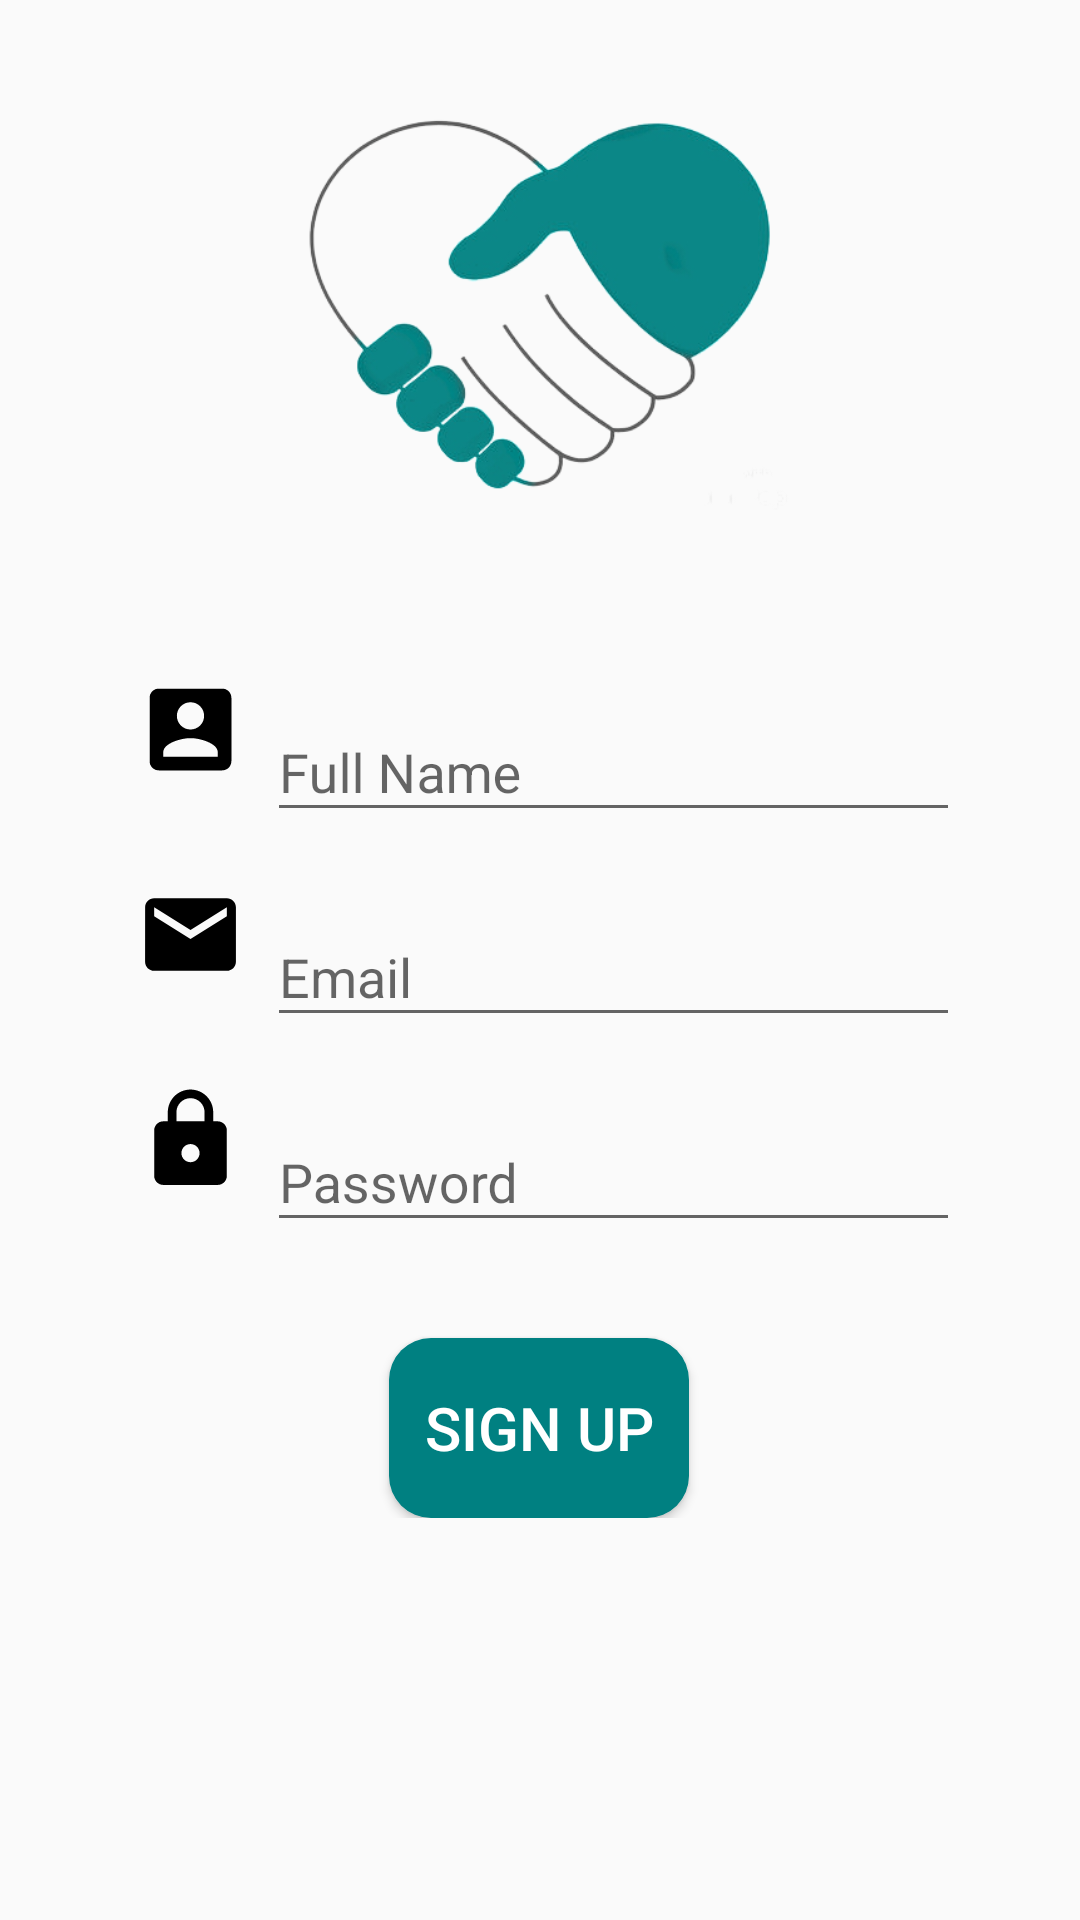

Produce the Android XML layout that renders to this screen, including the resource entries it uses.
<!-- AndroidManifest.xml: application theme AppTheme -->
<!-- res/layout/activity_sign_up.xml -->
<?xml version="1.0" encoding="utf-8"?>
<androidx.constraintlayout.widget.ConstraintLayout xmlns:android="http://schemas.android.com/apk/res/android"
    xmlns:app="http://schemas.android.com/apk/res-auto"
    xmlns:tools="http://schemas.android.com/tools"
    android:layout_width="match_parent"
    android:layout_height="match_parent"
    android:orientation="vertical"
    tools:context=".Login.Sign_up">
    <ScrollView
            android:layout_width="match_parent"
            android:layout_height="match_parent"
            tools:layout_editor_absoluteX="0dp"
            tools:layout_editor_absoluteY="0dp">

        <androidx.constraintlayout.widget.ConstraintLayout
                android:layout_width="match_parent"
                android:layout_height="match_parent">

            <ImageView
                android:id="@+id/imageView"
                android:layout_width="188dp"
                android:layout_height="169dp"
                android:layout_gravity="center"
                android:layout_marginStart="111dp"
                android:layout_marginTop="16dp"
                android:layout_marginEnd="112dp"
                android:layout_marginBottom="62dp"
                app:layout_constraintBottom_toTopOf="@+id/textInputLayout"
                app:layout_constraintEnd_toEndOf="parent"
                app:layout_constraintStart_toStartOf="parent"
                app:layout_constraintTop_toTopOf="parent"
                app:srcCompat="@drawable/logo" />

            <com.google.android.material.textfield.TextInputLayout
                android:id="@+id/textInputLayout"
                android:layout_width="0dp"
                android:layout_height="wrap_content"
                android:layout_marginTop="40dp"
                android:layout_marginEnd="40dp"
                android:hint="Full Name"
                app:layout_constraintEnd_toEndOf="parent"
                app:layout_constraintStart_toEndOf="@+id/imageView1"
                app:layout_constraintTop_toBottomOf="@+id/imageView">

                <com.google.android.material.textfield.TextInputEditText
                    android:id="@+id/editText_fullname1"
                    android:layout_width="match_parent"
                    android:layout_height="wrap_content"
                    android:layout_gravity="center"
                    android:ems="10"
                    android:singleLine="true" />
            </com.google.android.material.textfield.TextInputLayout>

            <ImageView
                android:id="@+id/imageView1"
                android:layout_width="wrap_content"
                android:layout_height="0dp"
                android:layout_marginStart="38dp"
                android:layout_marginBottom="16dp"
                app:layout_constraintBottom_toBottomOf="@+id/textInputLayout"
                app:layout_constraintEnd_toStartOf="@+id/textInputLayout"
                app:layout_constraintStart_toStartOf="parent"
                app:layout_constraintTop_toTopOf="@+id/textInputLayout"
                app:srcCompat="@drawable/fullname1" />

            <com.google.android.material.textfield.TextInputLayout
                android:id="@+id/textInputLayout1"
                android:layout_width="wrap_content"
                android:layout_height="wrap_content"
                android:layout_marginTop="16dp"
                android:layout_marginEnd="40dp"
                android:hint="Username"
                app:layout_constraintEnd_toEndOf="parent"
                app:layout_constraintTop_toBottomOf="@+id/textInputLayout" />


            <com.google.android.material.textfield.TextInputLayout
                android:id="@+id/textInputLayout2"
                android:layout_width="0dp"
                android:layout_height="wrap_content"
                android:layout_marginTop="16dp"
                android:layout_marginEnd="40dp"
                android:hint="Email"
                app:layout_constraintEnd_toEndOf="parent"
                app:layout_constraintStart_toEndOf="@+id/imageView2"
                app:layout_constraintTop_toBottomOf="@+id/textInputLayout">

                <com.google.android.material.textfield.TextInputEditText
                    android:id="@+id/editText_email1"
                    android:layout_width="match_parent"
                    android:layout_height="wrap_content"
                    android:layout_gravity="center"
                    android:ems="10"
                    android:singleLine="true" />
            </com.google.android.material.textfield.TextInputLayout>


            <com.google.android.material.textfield.TextInputLayout
                android:id="@+id/textInputLayout3"
                android:layout_width="0dp"
                android:layout_height="wrap_content"
                android:layout_marginTop="16dp"
                android:layout_marginEnd="40dp"
                android:hint="Password"
                app:layout_constraintEnd_toEndOf="parent"
                app:layout_constraintStart_toEndOf="@+id/imageView2"
                app:layout_constraintTop_toBottomOf="@+id/textInputLayout2">

                <com.google.android.material.textfield.TextInputEditText
                    android:id="@+id/editText_password1"
                    android:layout_width="match_parent"
                    android:layout_height="wrap_content"
                    android:layout_gravity="center"
                    android:ems="10"
                    android:inputType="textPassword"
                    android:singleLine="true" />
            </com.google.android.material.textfield.TextInputLayout>

            <ImageView
                android:id="@+id/imageView2"
                android:layout_width="wrap_content"
                android:layout_height="0dp"
                android:layout_marginStart="38dp"
                android:layout_marginBottom="16dp"
                app:layout_constraintBottom_toBottomOf="@+id/textInputLayout2"
                app:layout_constraintEnd_toStartOf="@+id/textInputLayout"
                app:layout_constraintStart_toStartOf="parent"
                app:layout_constraintTop_toTopOf="@+id/textInputLayout2"
                app:srcCompat="@drawable/email2" />

            <ImageView
                android:id="@+id/imageView4"
                android:layout_width="wrap_content"
                android:layout_height="0dp"
                android:layout_marginStart="38dp"
                android:layout_marginBottom="16dp"
                app:layout_constraintBottom_toBottomOf="@+id/textInputLayout3"
                app:layout_constraintEnd_toStartOf="@+id/textInputLayout"
                app:layout_constraintStart_toStartOf="parent"
                app:layout_constraintTop_toTopOf="@+id/textInputLayout3"
                app:srcCompat="@drawable/lock2" />

            <Button
                android:id="@+id/sign_up_btn"
                android:layout_width="100dp"
                android:layout_height="60dp"
                android:layout_gravity="center"
                android:layout_marginStart="155dp"
                android:layout_marginTop="32dp"
                android:layout_marginEnd="156dp"
                android:background="@drawable/white_app_button"
                android:text="Sign Up"
                android:textColor="#FFFFFF"
                android:textSize="20sp"
                app:layout_constraintEnd_toEndOf="parent"
                app:layout_constraintStart_toStartOf="parent"
                app:layout_constraintTop_toBottomOf="@+id/textInputLayout3" />

        </androidx.constraintlayout.widget.ConstraintLayout>
    </ScrollView>
</androidx.constraintlayout.widget.ConstraintLayout>
<!-- resources referenced by this layout -->
<resources>
  <!-- drawable email2 (drawable) -->
  <vector android:height="51dp" android:viewportHeight="24.0"
      android:viewportWidth="24.0" android:width="51dp" xmlns:android="http://schemas.android.com/apk/res/android">
      <path android:fillColor="#FF000000" android:pathData="M20,4L4,4c-1.1,0 -1.99,0.9 -1.99,2L2,18c0,1.1 0.9,2 2,2h16c1.1,0 2,-0.9 2,-2L22,6c0,-1.1 -0.9,-2 -2,-2zM20,8l-8,5 -8,-5L4,6l8,5 8,-5v2z"/>
  </vector>
  <!-- drawable fullname1 (drawable) -->
  <vector android:height="51dp" android:viewportHeight="24.0"
      android:viewportWidth="24.0" android:width="51dp" xmlns:android="http://schemas.android.com/apk/res/android">
      <path android:fillColor="#FF000000" android:pathData="M3,5v14c0,1.1 0.89,2 2,2h14c1.1,0 2,-0.9 2,-2L21,5c0,-1.1 -0.9,-2 -2,-2L5,3c-1.11,0 -2,0.9 -2,2zM15,9c0,1.66 -1.34,3 -3,3s-3,-1.34 -3,-3 1.34,-3 3,-3 3,1.34 3,3zM6,17c0,-2 4,-3.1 6,-3.1s6,1.1 6,3.1v1L6,18v-1z"/>
  </vector>
  <!-- drawable lock2 (drawable) -->
  <vector android:height="51dp" android:viewportHeight="24.0"
      android:viewportWidth="24.0" android:width="51dp" xmlns:android="http://schemas.android.com/apk/res/android">
      <path android:fillColor="#FF000000" android:pathData="M18,8h-1L17,6c0,-2.76 -2.24,-5 -5,-5S7,3.24 7,6v2L6,8c-1.1,0 -2,0.9 -2,2v10c0,1.1 0.9,2 2,2h12c1.1,0 2,-0.9 2,-2L20,10c0,-1.1 -0.9,-2 -2,-2zM12,17c-1.1,0 -2,-0.9 -2,-2s0.9,-2 2,-2 2,0.9 2,2 -0.9,2 -2,2zM15.1,8L8.9,8L8.9,6c0,-1.71 1.39,-3.1 3.1,-3.1 1.71,0 3.1,1.39 3.1,3.1v2z"/>
  </vector>
  <!-- drawable logo: png bitmap (drawable, 67288 bytes) -->
  <!-- drawable white_app_button (drawable) -->
  <?xml version="1.0" encoding="utf-8"?>
  <shape xmlns:android="http://schemas.android.com/apk/res/android" android:shape="rectangle" >
      <corners
          android:radius="14dp"
          />
      <solid
          android:color="#008081"
          />
      <padding
          android:left="0dp"
          android:top="0dp"
          android:right="0dp"
          android:bottom="0dp"
          />
      <size
          android:width="270dp"
          android:height="60dp"
          />
  </shape>
  <style name="AppTheme" parent="Theme.AppCompat.Light.DarkActionBar">
          
          <item name="colorPrimary">@color/colorPrimary</item>
          <item name="colorPrimaryDark">@color/colorPrimaryDark</item>
          <item name="colorAccent">@color/colorPrimary</item>
          <item name="android:spinnerItemStyle">
              @style/spinnerItemStyle
          </item>
  
          
          <item name="android:spinnerDropDownItemStyle">
              @style/spinnerDropDownItemStyle
          </item>
      </style>
  <color name="colorPrimary">#008081</color>
  <color name="colorPrimaryDark">#008081</color>
  <style name="spinnerItemStyle">
          <item name="android:textSize">20sp</item>
          <item name="android:textColor">@color/black</item>
      </style>
  <style name="spinnerDropDownItemStyle">
          <item name="android:textSize">20sp</item>
          <item name="android:textColor">@color/black</item>
  
      </style>
  <color name="black">#000000</color>
</resources>
